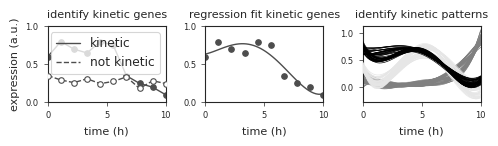

Generate this figure with matplotlib: (Note: this script raises an exception after producing the figure.)
#!/usr/bin/env python3
# -*- coding: utf-8 -*-
"""
Created on Tue May  4 11:40:55 2021

[redacted]
"""
import numpy as np
import seaborn as sns
import matplotlib.pyplot as plt
from scipy.interpolate import UnivariateSpline

rc_dict = {
    "axes.linewidth" : 0.8,
    'axes.titlesize': 8,
    'axes.labelsize': 8,
    "xtick.major.size" : 3,
    "ytick.major.size" : 3,
    "font.size" : 8,
    "xtick.labelsize" : 6,
    "ytick.labelsize" : 6,
    "lines.markersize" : 4,
    "lines.linewidth" : 1.0,
    'xtick.major.width': 0.5,
    'ytick.major.width': 0.5,
}
sns.set_context("paper", rc = rc_dict)
sns.set_style("ticks")

x = np.linspace(0,10,10)

y = np.array([0.6,0.8,0.7,0.65,0.8,0.75,0.35,0.25, 0.2,0.1])
y2 = np.array([0, 0.1, 0,0.05,0.07,0.08,0.1,0.3,0.7,0.8])

# newly added y4
y4 = np.array([0.3,0.4,0.25,0.3,0.6,0.8, 0.9, 0.3,0.1,0.15])

degree = 4
w1 = np.polyfit(x, y, degree)
m1 = np.poly1d(w1)
w2 = np.polyfit(x, y2, degree)
m2 = np.poly1d(w2)

mycol1 = "0.3"
y3 = np.random.normal(loc = 0.3,scale = 0.05, size = 10)

fig, (ax1,ax2,ax3) = plt.subplots(1,3,figsize = (5,1.5))
ax1.scatter(x,y, color = mycol1)
#ax1.scatter(x,y2)
ax1.scatter(x,y3, color = "white", edgecolor = mycol1, zorder = 100)
ax1.plot(x,y, color = mycol1, label = "kinetic")
#ax1.plot(x,y2)
ax1.plot(x,y3, color = mycol1, label = "not kinetic", ls = "dashed")
ax1.legend()


spl1 = UnivariateSpline(x, y)

ax2.scatter(x,y, color = mycol1)
#ax2.scatter(x,y2)

x2 = np.linspace(0,10,50)

# increase res for splines fit (looks smoother, works also with normal x)
ax2.plot(x2,m1(x2), color = mycol1)
#ax2.plot(x2,m2(x2))

#fig.savefig("../../figures/fig2/masigpro_cartoon.pdf")

res = 50
for i in range(res):
    lw = 0.5
    sd = 0.03
    y = y + np.random.normal(0,sd,10)
    weights = np.polyfit(x, y, degree)
    model = np.poly1d(weights)
    ax3.plot(x2,model(x2), color = "k", lw = lw, zorder = 1000)
    
    y2 = y2 + np.random.normal(0,sd,10)
    weights = np.polyfit(x, y2, degree)
    model = np.poly1d(weights)
    ax3.plot(x2,model(x2), lw = lw, color = "0.5")

    y4 = y4 + np.random.normal(0,sd,10)
    weights = np.polyfit(x, y4, degree)
    model = np.poly1d(weights)
    ax3.plot(x2,model(x2), color = "0.9", lw = lw, zorder = 500)

for ax in (ax1,ax2,ax3):
    ax.set_yticks([0,0.5,1])
    ax.set_xticks([0,5,10])
    ax.set_xlim([0,10])
    ax.set_xlabel("time (h)")
ax1.set_ylabel("expression (a.u.)")
ax2.set_ylabel("")
ax3.set_ylabel("")


ax1.set_title("identify kinetic genes")
#ax2.set_title(r"$y=\beta_0 + \beta_1 t + \beta_2 t^2 +$ ...")
ax2.set_title("regression fit kinetic genes")
ax3.set_title("identify kinetic patterns")

plt.tight_layout()
plt.show()

fig.savefig("../../../figures/fig2/mspro_cartoon.pdf")
fig.savefig("../../../figures/fig2/mspro_cartoon.svg")
